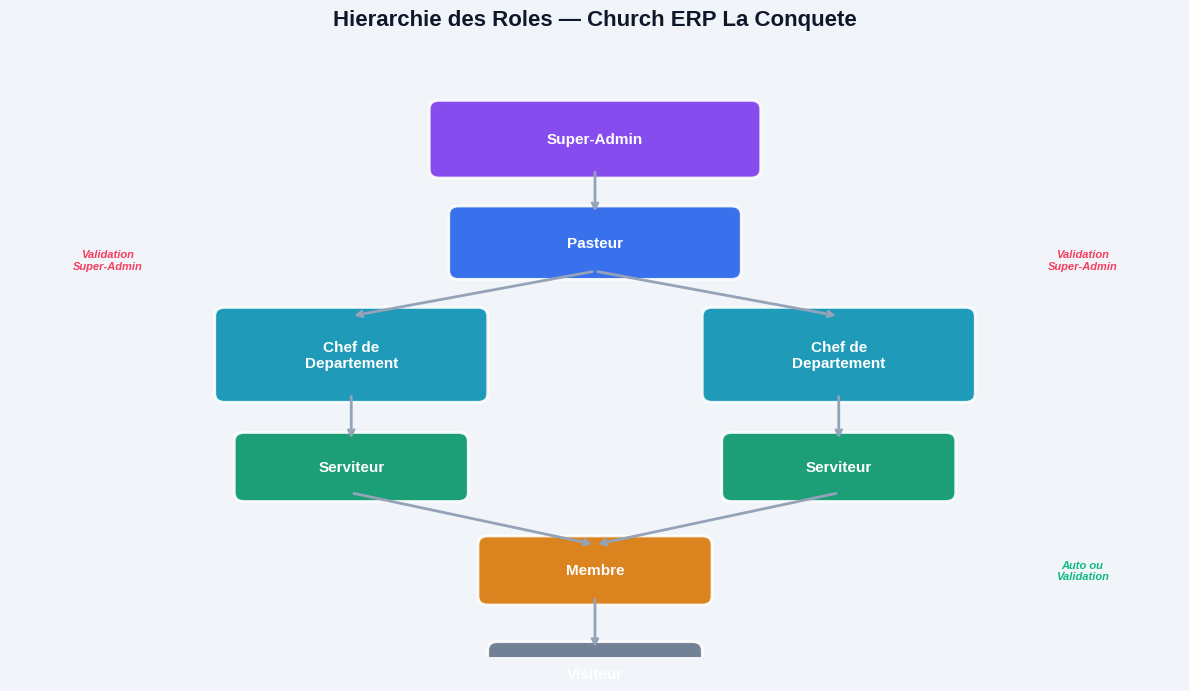

Recreate this plot in Python. (Note: this script raises an exception after producing the figure.)
#!/usr/bin/env python3
"""Generate architecture diagrams for Church ERP document."""
import matplotlib
matplotlib.use("Agg")
import matplotlib.pyplot as plt
import matplotlib.patches as mpatches
from matplotlib.patches import FancyBboxPatch, FancyArrowPatch
import numpy as np

# Font setup
fm = matplotlib.font_manager
fm.fontManager.addfont('/usr/share/fonts/truetype/dejavu/DejaVuSans.ttf')
fm.fontManager.addfont('/usr/share/fonts/truetype/liberation/LiberationSans-Bold.ttf')

plt.rcParams['font.sans-serif'] = ['Liberation Sans', 'DejaVu Sans']
plt.rcParams['axes.unicode_minus'] = False

OUTPUT = '/home/z/my-project/download/'

# Colors
DARK_BG = '#0F172A'
CARD_BG = '#1E293B'
ACCENT = '#38BDF8'
GOLD = '#F59E0B'
EMERALD = '#10B981'
ROSE = '#F43F5E'
PURPLE = '#A78BFA'
WHITE = '#F8FAFC'
GRAY = '#94A3B8'
LIGHT_BG = '#F1F5F9'

# ============================================================
# DIAGRAM 1: Role Hierarchy
# ============================================================
def draw_role_hierarchy():
    fig, ax = plt.subplots(1, 1, figsize=(12, 7), facecolor=LIGHT_BG)
    ax.set_facecolor(LIGHT_BG)
    ax.set_xlim(0, 12)
    ax.set_ylim(0, 7)
    ax.axis('off')

    roles = [
        (6, 6.0, 'Super-Admin', '#7C3AED', 3.2, 0.7),
        (6, 4.8, 'Pasteur', '#2563EB', 2.8, 0.65),
        (3.5, 3.5, 'Chef de\nDepartement', '#0891B2', 2.6, 0.9),
        (8.5, 3.5, 'Chef de\nDepartement', '#0891B2', 2.6, 0.9),
        (3.5, 2.2, 'Serviteur', '#059669', 2.2, 0.6),
        (8.5, 2.2, 'Serviteur', '#059669', 2.2, 0.6),
        (6, 1.0, 'Membre', '#D97706', 2.2, 0.6),
        (6, -0.2, 'Visiteur', '#64748B', 2.0, 0.55),
    ]

    for (x, y, label, color, w, h) in roles:
        box = FancyBboxPatch((x - w/2, y - h/2), w, h,
                             boxstyle="round,pad=0.1", facecolor=color,
                             edgecolor='white', linewidth=2, alpha=0.9)
        ax.add_patch(box)
        ax.text(x, y, label, ha='center', va='center',
                fontsize=11, fontweight='bold', color='white',
                fontfamily='Liberation Sans')

    # Arrows
    arrows = [
        (6, 5.65, 6, 5.13),
        (6, 4.47, 3.5, 3.95),
        (6, 4.47, 8.5, 3.95),
        (3.5, 3.05, 3.5, 2.5),
        (8.5, 3.05, 8.5, 2.5),
        (3.5, 1.9, 6, 1.3),
        (8.5, 1.9, 6, 1.3),
        (6, 0.7, 6, 0.08),
    ]
    for (x1, y1, x2, y2) in arrows:
        ax.annotate('', xy=(x2, y2), xytext=(x1, y1),
                    arrowprops=dict(arrowstyle='->', color=GRAY, lw=2))

    # Validation labels
    ax.text(1.0, 4.6, 'Validation\nSuper-Admin', ha='center', va='center',
            fontsize=8, color=ROSE, fontstyle='italic', fontweight='bold')
    ax.text(11.0, 4.6, 'Validation\nSuper-Admin', ha='center', va='center',
            fontsize=8, color=ROSE, fontstyle='italic', fontweight='bold')

    # Auto-promotion
    ax.text(11.0, 1.0, 'Auto ou\nValidation', ha='center', va='center',
            fontsize=8, color=EMERALD, fontstyle='italic', fontweight='bold')

    ax.set_title('Hierarchie des Roles — Church ERP La Conquete',
                 fontsize=16, fontweight='bold', color=DARK_BG, pad=20,
                 fontfamily='Liberation Sans')

    plt.tight_layout()
    plt.savefig(OUTPUT + 'diag_roles_hierarchy.png', dpi=200, bbox_inches='tight',
                facecolor=LIGHT_BG)
    plt.close()
    print("OK: diag_roles_hierarchy.png")


# ============================================================
# DIAGRAM 2: Registration Flow
# ============================================================
def draw_registration_flow():
    fig, ax = plt.subplots(1, 1, figsize=(14, 8), facecolor=LIGHT_BG)
    ax.set_facecolor(LIGHT_BG)
    ax.set_xlim(0, 14)
    ax.set_ylim(0, 8)
    ax.axis('off')

    steps = [
        (2.5, 6.5, 'Etape 1\nInscription\n(Email + MDP)', '#7C3AED'),
        (6.0, 6.5, 'Etape 2\nProfil de base\n(Nom, Tel)', '#2563EB'),
        (9.5, 6.5, 'Etape 3\nInterets\n(Departements)', '#0891B2'),
        (2.5, 3.5, 'Visiteur\n(role par defaut)', '#64748B'),
        (6.0, 3.5, 'Demande\nMembre\n(auto ou manuelle)', '#D97706'),
        (9.5, 3.5, 'Demande\nServiteur\n+ Dept + Poste', '#059669'),
        (6.0, 1.0, 'File d\'approbation\nSuper-Admin', '#DC2626'),
    ]

    for (x, y, label, color) in steps:
        if 'File' in label:
            box = FancyBboxPatch((x - 2.0, y - 0.45), 4.0, 0.9,
                                 boxstyle="round,pad=0.12", facecolor=color,
                                 edgecolor='white', linewidth=2, alpha=0.9)
        else:
            box = FancyBboxPatch((x - 1.5, y - 0.55), 3.0, 1.1,
                                 boxstyle="round,pad=0.12", facecolor=color,
                                 edgecolor='white', linewidth=2, alpha=0.9)
        ax.add_patch(box)
        ax.text(x, y, label, ha='center', va='center',
                fontsize=9, fontweight='bold', color='white',
                fontfamily='Liberation Sans', linespacing=1.3)

    # Top flow arrows
    for i in range(2):
        x1 = steps[i][0] + 1.5
        x2 = steps[i+1][0] - 1.5
        ax.annotate('', xy=(x2, 6.5), xytext=(x1, 6.5),
                    arrowprops=dict(arrowstyle='->', color=GRAY, lw=2.5))

    # Down arrows from steps to roles
    down_arrows = [(2.5, 5.95, 2.5, 4.05), (6.0, 5.95, 6.0, 4.05), (9.5, 5.95, 9.5, 4.05)]
    for (x1, y1, x2, y2) in down_arrows:
        ax.annotate('', xy=(x2, y2), xytext=(x1, y1),
                    arrowprops=dict(arrowstyle='->', color=GRAY, lw=2))

    # Arrows to approval queue
    ax.annotate('', xy=(4.0, 1.45), xytext=(2.5, 2.95),
                arrowprops=dict(arrowstyle='->', color=ROSE, lw=2, linestyle='dashed'))
    ax.annotate('', xy=(6.0, 1.45), xytext=(6.0, 2.95),
                arrowprops=dict(arrowstyle='->', color=ROSE, lw=2, linestyle='dashed'))
    ax.annotate('', xy=(8.0, 1.45), xytext=(9.5, 2.95),
                arrowprops=dict(arrowstyle='->', color=ROSE, lw=2, linestyle='dashed'))

    # Labels
    ax.text(0.5, 4.0, 'Automatique\n(trigger)', ha='center', va='center',
            fontsize=8, color=EMERALD, fontstyle='italic')
    ax.text(13.5, 4.0, 'Validation\nrequise', ha='center', va='center',
            fontsize=8, color=ROSE, fontstyle='italic', fontweight='bold')

    ax.set_title('Flux d\'Inscription Progressif — Church ERP',
                 fontsize=16, fontweight='bold', color=DARK_BG, pad=20,
                 fontfamily='Liberation Sans')

    plt.tight_layout()
    plt.savefig(OUTPUT + 'diag_registration_flow.png', dpi=200, bbox_inches='tight',
                facecolor=LIGHT_BG)
    plt.close()
    print("OK: diag_registration_flow.png")


# ============================================================
# DIAGRAM 3: Data Model ER (Simplified)
# ============================================================
def draw_data_model():
    fig, ax = plt.subplots(1, 1, figsize=(14, 10), facecolor=LIGHT_BG)
    ax.set_facecolor(LIGHT_BG)
    ax.set_xlim(0, 14)
    ax.set_ylim(0, 10)
    ax.axis('off')

    tables = [
        # (x, y, w, h, title, fields, color)
        (7, 9.0, 3.5, 1.5, 'user_profiles',
         ['id (PK)', 'email, full_name', 'role (ENUM)', 'phone, gender, birth_date'],
         '#7C3AED'),
        (2, 6.5, 3.2, 1.4, 'departments',
         ['id (PK)', 'name, slug', 'icon_name, accent_color'],
         '#2563EB'),
        (7, 6.5, 3.2, 1.2, 'positions',
         ['id (PK)', 'department_id (FK)', 'name, description'],
         '#0891B2'),
        (12, 7.5, 3.2, 1.4, 'department_members',
         ['user_id (FK)', 'department_id (FK)', 'position_id (FK)'],
         '#059669'),
        (2, 4.0, 3.2, 1.2, 'role_requests',
         ['user_id (FK)', 'requested_role', 'status, reviewed_by'],
         '#DC2626'),
        (7, 4.0, 3.2, 1.2, 'prayer_requests',
         ['user_id (FK)', 'content', 'is_anonymous, status'],
         '#D97706'),
        (12, 4.0, 3.2, 1.4, 'daily_thoughts',
         ['author_id (FK)', 'verse_reference', 'verse_text, reflection'],
         '#7C3AED'),
        (2, 1.5, 3.5, 1.2, 'service_plannings',
         ['department_id (FK)', 'service_date', 'service_type, notes'],
         '#0891B2'),
        (7, 1.5, 3.5, 1.4, 'service_assignments',
         ['planning_id (FK)', 'user_id (FK)', 'position_id, status'],
         '#059669'),
        (12, 1.5, 3.2, 1.2, 'department_posts',
         ['author_id (FK)', 'department_id (FK)', 'content, post_type'],
         '#2563EB'),
        (5.0, 0.0, 3.5, 0.9, 'visitor_followups',
         ['visitor_id (FK)', 'assigned_to (FK)', 'status, notes'],
         '#D97706'),
    ]

    for (x, y, w, h, title, fields, color) in tables:
        # Table header
        header = FancyBboxPatch((x - w/2, y - 0.05), w, 0.4,
                                boxstyle="round,pad=0.05", facecolor=color,
                                edgecolor='white', linewidth=1.5)
        ax.add_patch(header)
        ax.text(x, y + 0.15, title, ha='center', va='center',
                fontsize=9, fontweight='bold', color='white',
                fontfamily='Liberation Sans')

        # Table body
        body = FancyBboxPatch((x - w/2, y - h + 0.35), w, h - 0.4,
                              boxstyle="round,pad=0.05", facecolor='white',
                              edgecolor=color, linewidth=1.2, alpha=0.95)
        ax.add_patch(body)
        for i, field in enumerate(fields):
            fy = y + 0.1 - (i + 1) * 0.25
            ax.text(x, fy, field, ha='center', va='center',
                    fontsize=7.5, color='#334155', fontfamily='Liberation Sans')

    # Relations (simplified arrows)
    relations = [
        (7, 8.25, 12, 8.15, GRAY),      # profiles → dept_members
        (7, 8.25, 3.5, 7.15, GRAY),      # profiles → departments
        (7, 8.25, 7, 7.1, GRAY),        # profiles → positions (indirect)
        (3.6, 6.5, 5.4, 6.5, '#94A3B8'), # departments → positions
        (7, 8.25, 2, 5.15, GRAY),       # profiles → role_requests
        (7, 8.25, 7, 5.15, GRAY),       # profiles → prayer_requests
        (7, 8.25, 12, 5.15, GRAY),      # profiles → daily_thoughts
        (3.6, 6.5, 2, 2.7, '#94A3B8'),  # departments → service_plannings
        (3.6, 4.0, 5.25, 2.15, '#94A3B8'), # role_requests → service_assignments (indirect)
    ]

    for (x1, y1, x2, y2, color) in relations:
        ax.annotate('', xy=(x2, y2), xytext=(x1, y1),
                    arrowprops=dict(arrowstyle='->', color=color, lw=1.2,
                                    connectionstyle="arc3,rad=0.05"))

    ax.set_title('Modele de Donnes — Schema ERP (12 Tables)',
                 fontsize=16, fontweight='bold', color=DARK_BG, pad=20,
                 fontfamily='Liberation Sans')

    plt.tight_layout()
    plt.savefig(OUTPUT + 'diag_data_model.png', dpi=200, bbox_inches='tight',
                facecolor=LIGHT_BG)
    plt.close()
    print("OK: diag_data_model.png")


# ============================================================
# DIAGRAM 4: Dashboard per Role
# ============================================================
def draw_dashboards():
    fig, axes = plt.subplots(1, 3, figsize=(15, 7), facecolor=LIGHT_BG)

    dashboards = [
        ('Tableau de Bord\nPasteur (Berger)', '#7C3AED', [
            'Flux Requetes de Priere',
            'Bouton "J\'ai prie pour cela"',
            'Generateur Pensée du Jour',
            'Indicateur Sante de l\'Eglise',
            'Suivi Visiteurs',
            'Validation Demandes de Rôle'
        ]),
        ('Tableau de Bord\nChef de Dept (Manager)', '#0891B2', [
            'Communiqués de Department',
            'Planning des Services',
            'Rotations / Calendrier',
            'Gestion Equipe',
            'Accepter / Refuser Services',
            'Fil Actualité Department'
        ]),
        ('Espace Communauté\nServiteurs & Membres', '#059669', [
            'Fil d\'Actualité du Dept',
            'Mon Agenda de Service',
            'Demande de Prière',
            'Pensée du Jour',
            'Annuaire des Membres',
            'Mes Preferences'
        ]),
    ]

    for idx, (title, color, items) in enumerate(dashboards):
        ax = axes[idx]
        ax.set_facecolor('white')
        ax.set_xlim(0, 10)
        ax.set_ylim(0, 10)
        ax.axis('off')

        # Header bar
        header = FancyBboxPatch((0.3, 8.5), 9.4, 1.2,
                                boxstyle="round,pad=0.15", facecolor=color,
                                edgecolor='none', alpha=0.9)
        ax.add_patch(header)
        ax.text(5, 9.1, title, ha='center', va='center',
                fontsize=11, fontweight='bold', color='white',
                fontfamily='Liberation Sans', linespacing=1.3)

        # Items
        for i, item in enumerate(items):
            y = 7.5 - i * 1.1
            box = FancyBboxPatch((0.5, y - 0.35), 9.0, 0.7,
                                 boxstyle="round,pad=0.1", facecolor=LIGHT_BG,
                                 edgecolor=color, linewidth=1.5, alpha=0.8)
            ax.add_patch(box)
            # Bullet
            circle = plt.Circle((1.2, y), 0.12, color=color, alpha=0.8)
            ax.add_patch(circle)
            ax.text(1.8, y, item, ha='left', va='center',
                    fontsize=9.5, color='#334155', fontfamily='Liberation Sans')

    fig.suptitle('Tableaux de Bord Differenties par Rôle',
                 fontsize=16, fontweight='bold', color=DARK_BG, y=0.98,
                 fontfamily='Liberation Sans')

    plt.tight_layout(rect=[0, 0, 1, 0.95])
    plt.savefig(OUTPUT + 'diag_dashboards.png', dpi=200, bbox_inches='tight',
                facecolor=LIGHT_BG)
    plt.close()
    print("OK: diag_dashboards.png")


# ============================================================
# DIAGRAM 5: RLS Security Matrix
# ============================================================
def draw_rls_matrix():
    fig, ax = plt.subplots(1, 1, figsize=(14, 8), facecolor='white')
    ax.set_facecolor('white')

    tables = ['user_profiles', 'departments', 'positions', 'dept_members',
              'role_requests', 'prayer_requests', 'daily_thoughts',
              'service_plannings', 'service_assignments', 'dept_posts',
              'post_comments', 'visitor_followups']

    roles = ['Visiteur', 'Membre', 'Serviteur', 'Chef', 'Pasteur', 'Super-Admin']

    # Access matrix: 0=none, 1=read own, 2=read dept, 3=read all, 4=write
    matrix = np.array([
        # VP  MB  SV  CH  PS  SA
        [1,  1,  2,  2,  3,  4],  # user_profiles
        [3,  3,  3,  3,  3,  4],  # departments (public read)
        [3,  3,  3,  3,  3,  4],  # positions (public read)
        [0,  1,  2,  3,  3,  4],  # dept_members
        [1,  1,  1,  1,  1,  4],  # role_requests
        [1,  1,  1,  2,  3,  4],  # prayer_requests
        [0,  0,  0,  0,  3,  3],  # daily_thoughts (published only for lower)
        [0,  2,  2,  3,  3,  4],  # service_plannings
        [0,  1,  1,  3,  3,  4],  # service_assignments
        [0,  1,  2,  3,  3,  4],  # dept_posts
        [0,  1,  2,  3,  3,  3],  # post_comments
        [0,  0,  0,  0,  3,  4],  # visitor_followups
    ])

    colors_map = {
        0: '#FEE2E2',  # none - light red
        1: '#FEF3C7',  # own - light yellow
        2: '#DBEAFE',  # dept - light blue
        3: '#D1FAE5',  # all read - light green
        4: '#E0E7FF',  # write - light purple
    }

    cell_text = {
        0: '—',
        1: 'Own',
        2: 'Dept',
        3: 'Read',
        4: 'RW',
    }

    data = []
    colors = []
    for i, table in enumerate(tables):
        row_data = []
        row_colors = []
        for j in range(len(roles)):
            val = matrix[i][j]
            row_data.append(cell_text[val])
            row_colors.append(colors_map[val])
        data.append(row_data)
        colors.append(row_colors)

    table = ax.table(cellText=data, rowLabels=tables, colLabels=roles,
                     cellColours=colors, loc='center', cellLoc='center')

    table.auto_set_font_size(False)
    table.set_fontsize(9)
    table.scale(1.0, 1.6)

    # Style headers
    for (row, col), cell in table.get_celld().items():
        if row == 0:
            cell.set_text_props(fontweight='bold', color='white', fontsize=9)
            cell.set_facecolor('#1E293B')
        if col == -1:
            cell.set_text_props(fontweight='bold', color='#334155', fontsize=8.5)
            cell.set_facecolor('#F8FAFC')
        cell.set_edgecolor('#E2E8F0')

    ax.set_title('Matrice de Securite RLS — Droits d\'Acces par Role et Table',
                 fontsize=14, fontweight='bold', color=DARK_BG, pad=30,
                 fontfamily='Liberation Sans')

    # Legend
    legend_items = [
        mpatches.Patch(color='#FEE2E2', label='Aucun acces'),
        mpatches.Patch(color='#FEF3C7', label='Lecture propres donnees'),
        mpatches.Patch(color='#DBEAFE', label='Lecture departement'),
        mpatches.Patch(color='#D1FAE5', label='Lecture globale'),
        mpatches.Patch(color='#E0E7FF', label='Lecture + Ecriture'),
    ]
    ax.legend(handles=legend_items, loc='lower center', ncol=5,
              fontsize=8, frameon=True, facecolor='white', edgecolor='#E2E8F0',
              bbox_to_anchor=(0.5, -0.08))

    ax.axis('off')
    plt.tight_layout()
    plt.savefig(OUTPUT + 'diag_rls_matrix.png', dpi=200, bbox_inches='tight',
                facecolor='white')
    plt.close()
    print("OK: diag_rls_matrix.png")


if __name__ == '__main__':
    draw_role_hierarchy()
    draw_registration_flow()
    draw_data_model()
    draw_dashboards()
    draw_rls_matrix()
    print("\nAll diagrams generated successfully!")
